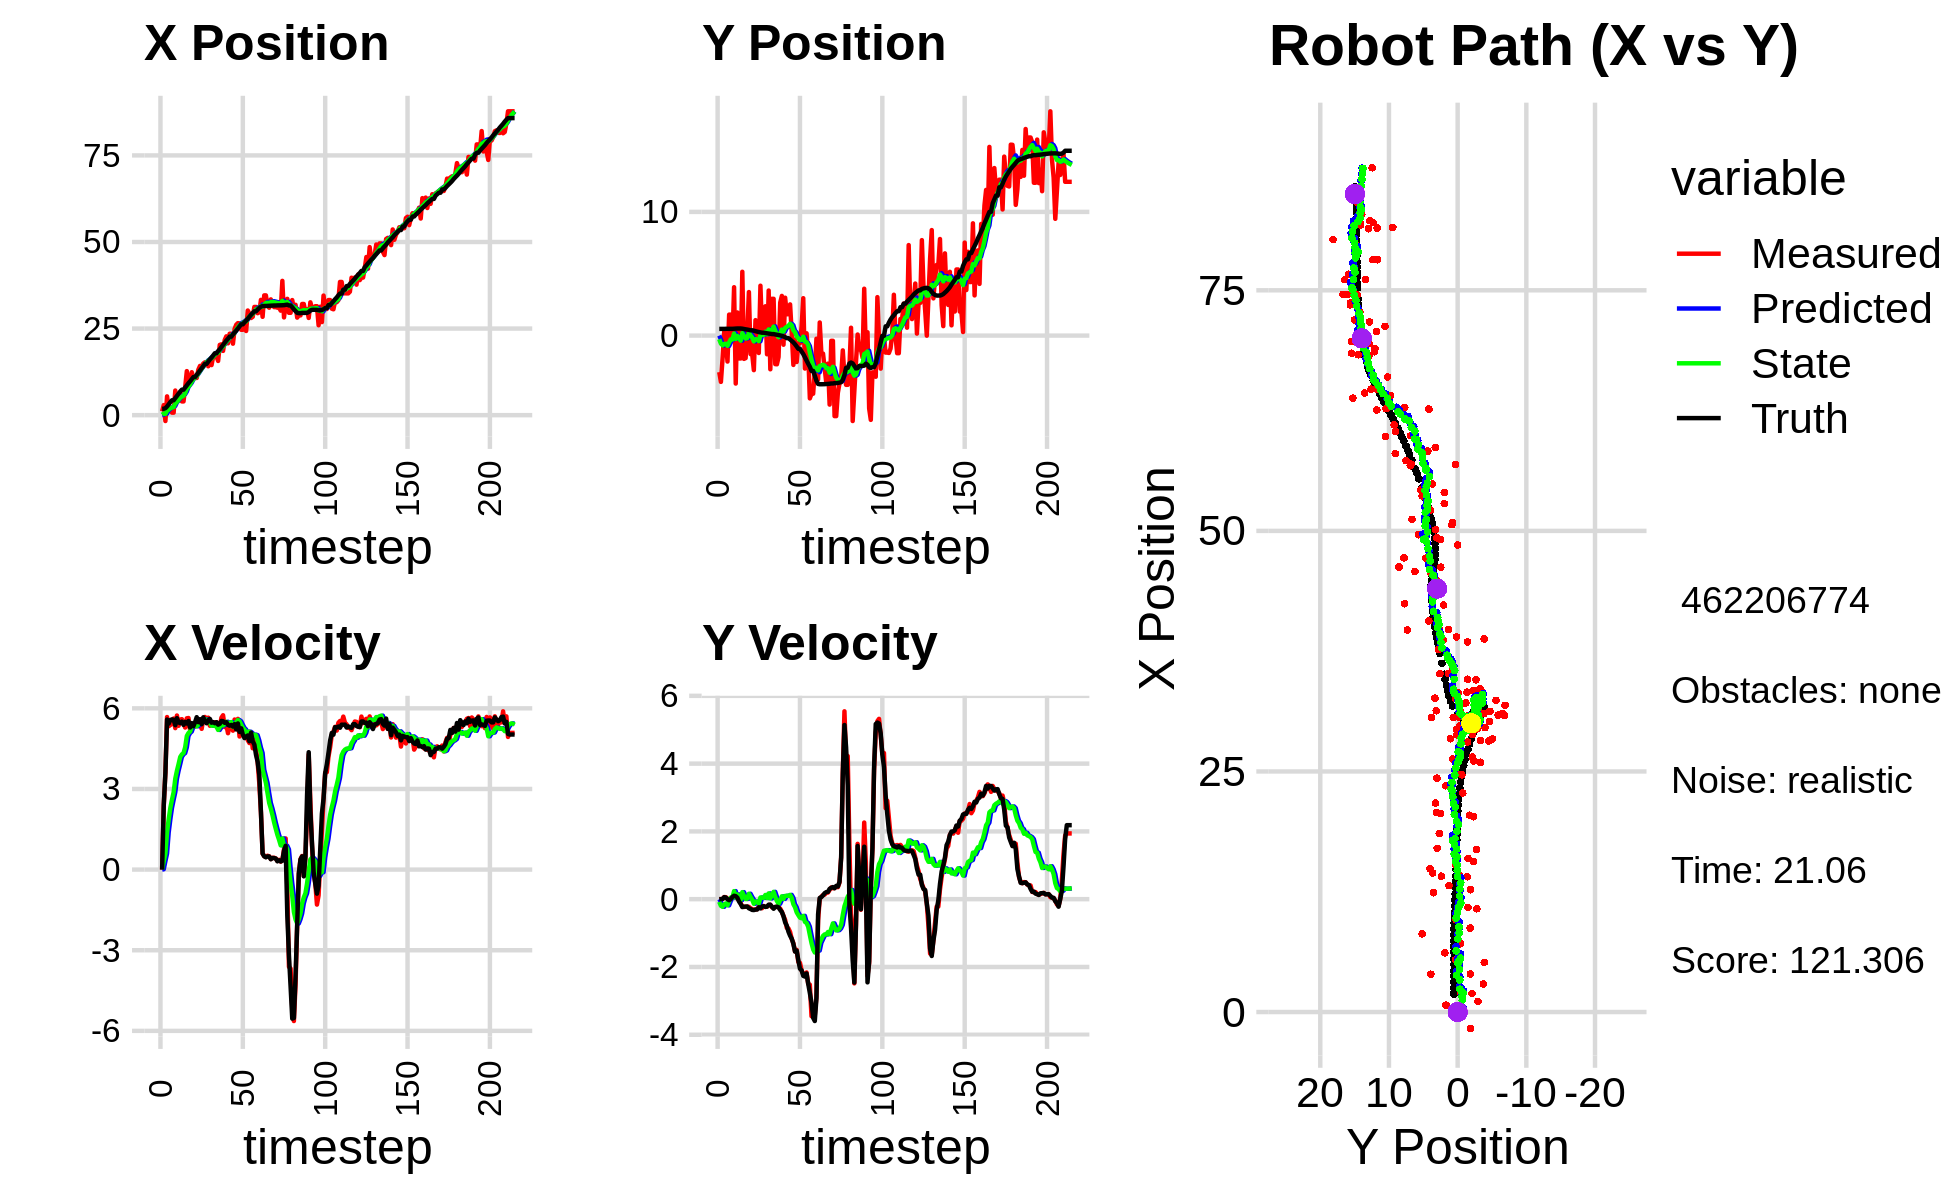

Data behind this chart, as committed beside it:
0.000000000000000000e+00, 0.000000000000000000e+00, 0.000000000000000000e+00, 0.000000000000000000e+00, 0.000000000000000000e+00, 0.000000000000000000e+00, 0.000000000000000000e+00, 0.000000000000000000e+00, 0.000000000000000000e+00, 0.000000000000000000e+00, 0.000000000000000000e+00, 0.000000000000000000e+00, 1.829923629821183617e+00, 5.399346958957311760e-01, 0.000000000000000000e+00, 0.000000000000000000e+00, 0.000000000000000000e+00, -3.537512384355068207e-04
1.102813780618865147e+00, -2.953432260844949475e+00, 0.000000000000000000e+00, 0.000000000000000000e+00, 0.000000000000000000e+00, 0.000000000000000000e+00, 0.000000000000000000e+00, 0.000000000000000000e+00, 1.087965664774848684e-01, -2.920365684940352535e-01, 1.444228832581354906e-02, -7.803586392118377901e-02, 1.829923629821183617e+00, 5.399346958957311760e-01, 0.000000000000000000e+00, 0.000000000000000000e+00, 0.000000000000000000e+00, -1.610244798939675093e-04
2.910788894217871903e+00, -3.743262388271746399e+00, 2.387999656991496078e+00, 1.301101641099461316e-03, 1.102407953100662252e-01, -2.998401548861536203e-01, 1.444228832581354906e-02, -7.803586392118377901e-02, 4.659610885690564919e-01, -6.482984071054846975e-01, 3.171726625737083527e-01, -1.945214938089323553e-01, 1.844507217188924741e+00, 5.399350142259364826e-01, 2.399999999999999911e+00, 2.000000000000000042e-03, 1.200000047683715820e+00, -5.448499578051269054e-04
-1.695751666891607945e+00, -1.867539882993939582e+00, 3.617999493495176022e+00, 1.971267066434238390e-03, 4.976783548264273049e-01, -6.677505564863779330e-01, 3.171726625737083527e-01, -1.945214938089323553e-01, 3.669398577528610872e-01, -7.850079930760114344e-01, 5.988634429710425477e-01, -2.250889729970398379e-01, 2.020963669356883319e+00, 5.400376317202845167e-01, 3.600000000000000089e+00, 8.000000000000000167e-03, 3.599999904632568359e+00, -5.448499578051269054e-04
5.424592018229821733e+00, 3.099249446711192513e-01, 5.676652620168280095e+00, 6.280565007601800198e-02, 4.268262020499653531e-01, -8.075168903757153904e-01, 5.988634429710425477e-01, -2.250889729970398379e-01, 1.223774601461633527e+00, -6.744469661687457762e-01, 1.384059155954282971e+00, -1.512264928720412904e-01, 2.496706009128835557e+00, 5.421566510808497608e-01, 5.583000000000000185e+00, 5.999999999999999778e-02, 5.583000183105468750e+00, -1.106340158730745316e-02
1.904194593723621320e+00, -5.107615817430468663e-01, 5.334673542530017798e+00, 5.902204383469907695e-02, 1.362180517057061779e+00, -6.895696154559498581e-01, 1.384059155954282971e+00, -1.512264928720412904e-01, 1.608304631468648438e+00, -6.602940285505216611e-01, 1.873717483179391463e+00, -1.270137401961861090e-01, 3.130228042967196256e+00, 5.481727503381511601e-01, 5.434000000000000163e+00, 4.700000000000000011e-02, 5.434000015258789062e+00, -1.106340158730745316e-02
1.927685499357814525e+00, -2.097801293656210930e+00, 5.382982844921840204e+00, 1.354925877520418362e-02, 1.795676379786587562e+00, -6.729954025701402331e-01, 1.873717483179391463e+00, -1.270137401961861090e-01, 1.980773037192753661e+00, -8.229703790438693822e-01, 2.298775755584275160e+00, -1.823817431915122911e-01, 3.764646529927027530e+00, 5.494724860962197921e-01, 5.565999999999999837e+00, 0.000000000000000000e+00, 5.565999984741210938e+00, -2.517048735171556473e-03
7.183892729520897635e-01, 1.695188236280929850e+00, 5.422893542354458418e+00, -3.395728853560708860e-02, 2.210650612751181132e+00, -8.412085533630205836e-01, 2.298775755584275160e+00, -1.823817431915122911e-01, 2.179474079963278577e+00, -5.537460700522751633e-01, 2.601909585115724344e+00, -5.654722905741740857e-02, 4.299165725775975666e+00, 5.468611237822923465e-01, 5.589999999999999858e+00, -2.999999999999999889e-02, 5.590000152587890625e+00, 6.261757574975490570e-03
7.183892729520897635e-01, 1.695188236280929850e+00, 5.620999752602792832e+00, 8.245501001006388898e-04, 2.439665038474851055e+00, -5.594007929580169236e-01, 2.601909585115724344e+00, -5.654722905741740857e-02, 2.375447759929196323e+00, -3.062208904426695355e-01, 2.880954055663262903e+00, 4.980585547887476927e-02, 4.299165725775975666e+00, 5.468611237822923465e-01, 5.573000000000000398e+00, 4.000000000000000083e-03, 5.572999954223632812e+00, -1.466910034650936723e-04
7.105212926855217326e+00, -4.211198683990967084e-01, 5.264606996348836887e+00, 6.431771208791584038e-02, 2.663543165495522835e+00, -3.012403048947820405e-01, 2.880954055663262903e+00, 4.980585547887476927e-02, 3.341526184115310105e+00, -3.139451922277667895e-01, 3.384502515394550493e+00, 4.521062945290829638e-02, 4.940355301348006378e+00, 5.479658253525115930e-01, 5.373000000000000220e+00, 6.500000000000000222e-02, 5.373000144958496094e+00, -1.221639383584260941e-02
3.923151255054540876e+00, 3.910565077240181875e+00, 5.733108546238061543e+00, 1.011175523208057841e-01, 3.679976435654765066e+00, -3.094241292824759793e-01, 3.384502515394550493e+00, 4.521062945290829638e-02, 3.829294280615699986e+00, 1.643369267034728298e-01, 3.678439119804964630e+00, 2.378740992648118169e-01, 5.560846329250262343e+00, 5.558258885566554897e-01, 5.634000000000000341e+00, 1.010000000000000064e-01, 5.635000228881835938e+00, -1.763564534485340118e-02
5.161648869502540649e+00, -3.878313508134418441e+00, 5.351167979264740637e+00, 9.438108554141694251e-02, 4.197138192596196582e+00, 1.881243366299540087e-01, 3.678439119804964630e+00, 2.378740992648118169e-01, 4.403344078287902974e+00, -2.728411506773198436e-01, 3.926534773790481658e+00, 4.921688799033757666e-02, 6.205469131840648522e+00, 5.669837323432467269e-01, 5.474999999999999645e+00, 8.899999999999999578e-02, 5.475999832153320312e+00, -1.763564534485340118e-02
6.149414777914116392e+00, 1.869237317994457248e+00, 5.583982973728580212e+00, 1.383418168744953054e-02, 4.795997555666951406e+00, -2.679194618782860804e-01, 3.926534773790481658e+00, 4.921688799033757666e-02, 5.050601007288165079e+00, -3.037452080184249725e-02, 4.191831613285748048e+00, 1.417382652636365870e-01, 6.832658767479247608e+00, 5.745926045468626731e-01, 5.448999999999999844e+00, 4.299999999999999656e-02, 5.448999881744384766e+00, -2.477470552548766136e-03
3.966769695118526062e+00, -1.849681731876610558e+00, 5.595983020824519372e+00, 1.386391151158477934e-02, 5.469784168616739883e+00, -1.620069427547883578e-02, 4.191831613285748048e+00, 1.417382652636365870e-01, 5.351244243243379550e+00, -2.268792581692931631e-01, 4.286386540599711914e+00, 5.514986667770227502e-02, 7.356317520175782221e+00, 5.739270472589909078e-01, 5.506000000000000227e+00, -6.900000000000000577e-02, 5.506999969482421875e+00, -2.477470552548766136e-03
3.966769695118526062e+00, -1.849681731876610558e+00, 5.434761615154515724e+00, -1.160205858797615786e-01, 5.779882897303350475e+00, -2.213642715015229356e-01, 4.286386540599711914e+00, 5.514986667770227502e-02, 5.609207195933965551e+00, -4.108785844856673863e-01, 4.335004675061389534e+00, -2.384027857890765045e-02, 7.356317520175782221e+00, 5.739270472589909078e-01, 5.384999999999999787e+00, -1.409999999999999865e-01, 5.387000083923339844e+00, 2.134462818503379822e-02
8.123999134219285878e+00, 5.160872468539458247e+00, 5.285559167686832538e+00, -2.167115162761483749e-01, 6.042707663440104682e+00, -4.132626123435581555e-01, 4.335004675061389534e+00, -2.384027857890765045e-02, 6.353523639131068101e+00, 2.022866554559284435e-01, 4.551189327707785282e+00, 2.073011088950481029e-01, 7.981473923183521890e+00, 5.592775429726033476e-01, 5.495000000000000107e+00, -2.330000000000000127e-01, 5.500000000000000000e+00, 4.097772762179374695e-02
1.271594905892092520e+01, -1.884387815792834431e+00, 5.629340937736702521e+00, -2.290734149945918285e-01, 6.808642571901846630e+00, 2.230167663454332705e-01, 4.551189327707785282e+00, 2.073011088950481029e-01, 7.608886194119315327e+00, -3.100203047144850510e-02, 4.970584554748495698e+00, 9.672540457676873094e-02, 8.610420227386207159e+00, 5.334514729426726998e-01, 5.434000000000000163e+00, -2.220000000000000029e-01, 5.438000202178955078e+00, 4.067032039165496826e-02
8.727107703797958749e+00, -1.820649863165258564e+00, 5.639653684184088966e+00, -2.214563733855265115e-01, 8.105944649594164275e+00, -2.132949001377162923e-02, 4.970584554748495698e+00, 9.672540457676873094e-02, 8.218219884436511080e+00, -2.357785218814208161e-01, 5.081289421368057724e+00, 5.520679927288787980e-03, 9.237333298169726703e+00, 5.076825613009446903e-01, 5.527000000000000135e+00, -2.190000000000000002e-01, 5.532000064849853516e+00, 3.924756124615669250e-02
9.596632346680010528e+00, 2.171122574525959636e-01, 5.183360883661444873e+00, -2.193537041796329856e-01, 8.726348826573316231e+00, -2.352264538886919276e-01, 5.081289421368057724e+00, 5.520679927288787980e-03, 8.841377624325449602e+00, -1.939369872427073593e-01, 5.136267962173414858e+00, 1.449337433830538181e-02, 9.766534805220006277e+00, 4.867047211167500609e-01, 5.288000000000000256e+00, -2.159999999999999976e-01, 5.291999816894531250e+00, 4.229358211159706116e-02
1.239779186301953651e+01, 3.518770470597619937e+00, 5.363199748911359421e+00, -2.269642723290312691e-01, 9.355004420542790911e+00, -1.924876498088768095e-01, 5.136267962173414858e+00, 1.449337433830538181e-02, 9.750611208428315635e+00, 2.123966103053062937e-01, 5.312912122385962554e+00, 1.601475093660493232e-01, 1.037605667141513699e+01, 4.603967806796012141e-01, 5.450000000000000178e+00, -2.690000000000000169e-01, 5.456999778747558594e+00, 4.229358211159706116e-02
1.086477088937753699e+01, -1.498202897787311860e+00, 5.345295181748102031e+00, -2.678170114029216342e-01, 1.028190242066691162e+01, 2.284113612419112205e-01, 5.312912122385962554e+00, 1.601475093660493232e-01, 1.035712339933745518e+01, 1.802180521676124969e-02, 5.345420256802303705e+00, 6.863630890930591533e-02, 1.099496841477858666e+01, 4.292495469349185133e-01, 5.334999999999999964e+00, -2.899999999999999800e-01, 5.342999935150146484e+00, 5.006145313382148743e-02
1.086477088937753699e+01, -1.498202897787311860e+00, 5.324873165555626287e+00, -2.943071928250547975e-01, 1.089166542501768475e+01, 2.488543610769184192e-02, 5.345420256802303705e+00, 6.863630890930591533e-02, 1.088723045143160562e+01, -1.599938218804543844e-01, 5.341636715138196045e+00, -1.109648011150199398e-02, 1.099496841477858666e+01, 4.292495469349185133e-01, 5.485000000000000320e+00, -3.170000000000000040e-01, 5.493999958038330078e+00, 5.521409586071968079e-02
1.073491114401383584e+01, -2.793073475573735642e+00, 5.550119056661857009e+00, -3.141012997841896581e-01, 1.142139412294542566e+01, -1.611034698916045949e-01, 5.341636715138196045e+00, -1.109648011150199398e-02, 1.134528027864153366e+01, -4.672815923214141964e-01, 5.332909116483548040e+00, -1.341786241395062640e-01, 1.161591911309251834e+01, 3.944174637825606511e-01, 5.671000000000000263e+00, -3.210000000000000075e-01, 5.679999828338623047e+00, 5.653331056237220764e-02
1.313738566629382554e+01, 1.248399226878958768e+00, 5.355508608177983021e+00, -3.016983093167536767e-01, 1.187857119028988784e+01, -4.806994547353647951e-01, 5.332909116483548040e+00, -1.341786241395062640e-01, 1.203863129351277550e+01, -2.944185543166836783e-01, 5.397441483679664032e+00, -6.951407197640015190e-02, 1.226452446015935926e+01, 3.574057517161606801e-01, 5.487000000000000099e+00, -3.069999999999999951e-01, 5.495999813079833984e+00, 5.627472326159477234e-02
1.421114587823456077e+01, -2.995183769913377647e-01, 5.421964863729652251e+00, -2.952882527947441327e-01, 1.257837544188074119e+01, -3.013699615143237143e-01, 5.397441483679664032e+00, -6.951407197640015190e-02, 1.278574245434717227e+01, -3.102470038485494186e-01, 5.480570156029779483e+00, -7.922413763339146431e-02, 1.289847946209053298e+01, 3.217426235660384437e-01, 5.597999999999999865e+00, -3.039999999999999925e-01, 5.605999946594238281e+00, 5.440773442387580872e-02
1.406115406804144286e+01, -1.405836151071616413e+00, 5.238009712550115715e+00, -2.286997403539843821e-01, 1.333379946995015075e+01, -3.181694176118885498e-01, 5.480570156029779483e+00, -7.922413763339146431e-02, 1.341334925251757859e+01, -4.455469476168597565e-01, 5.487220242353176403e+00, -1.307596685628543698e-01, 1.353830337561619857e+01, 2.890550637174004178e-01, 5.410000000000000142e+00, -2.379999999999999893e-01, 5.414999961853027344e+00, 4.363385960459709167e-02
1.491063398103642612e+01, 4.033574713957263747e+00, 5.596668220056668197e+00, -2.443593347502999169e-01, 1.396207127675289605e+01, -4.586229144731451823e-01, 5.487220242353176403e+00, -1.307596685628543698e-01, 1.408735912878810659e+01, 3.804720565142238886e-02, 5.546924244165271745e+00, 5.024104706830928579e-02, 1.416952133192332397e+01, 2.600225350531836233e-01, 5.666000000000000369e+00, -2.720000000000000195e-01, 5.672999858856201172e+00, 4.363385960459709167e-02
1.525504922890586990e+01, 2.278285203073416032e-01, 5.678750535006579447e+00, -2.664896068627653491e-01, 1.464205155320463447e+01, 4.307131035825331744e-02, 5.546924244165271745e+00, 5.024104706830928579e-02, 1.472610893999982373e+01, 5.102013493240580011e-02, 5.592830001155570940e+00, 4.427772412085480280e-02, 1.481216621422322177e+01, 2.324786918282779613e-01, 5.514999999999999680e+00, -2.169999999999999984e-01, 5.519000053405761719e+00, 4.689310491085052490e-02
1.525504922890586990e+01, 2.278285203073416032e-01, 5.467302515990057898e+00, -2.011127231432955076e-01, 1.528539194011538171e+01, 5.544790734449128039e-02, 5.592830001155570940e+00, 4.427772412085480280e-02, 1.527520958475121127e+01, 6.488043426316340845e-02, 5.576294698330867661e+00, 4.088088947200454321e-02, 1.481216621422322177e+01, 2.324786918282779613e-01, 5.443999999999999950e+00, -2.049999999999999878e-01, 5.447000026702880859e+00, 3.676805645227432251e-02
1.411766862921663446e+01, 2.370390071434252288e+00, 5.652462677624680687e+00, -2.265290528194382758e-01, 1.583283905458429786e+01, 6.896852321036386901e-02, 5.576294698330867661e+00, 4.088088947200454321e-02, 1.562016434868365522e+01, 3.149866604227711253e-01, 5.501187954404851865e+00, 1.243517838992652391e-01, 1.544003105204519599e+01, 2.090176482943901515e-01, 5.562000000000000277e+00, -2.280000000000000082e-01, 5.566999912261962891e+00, 4.005473479628562927e-02
1.595874255947588161e+01, -1.510760233736547997e+00, 5.352507560506442275e+00, -2.193409810988293240e-01, 1.617028314412414147e+01, 3.274218388126976520e-01, 5.501187954404851865e+00, 1.243517838992652391e-01, 1.613605421360780667e+01, 1.087421996589852669e-01, 5.472978615739041430e+00, 3.393660892463930268e-02, 1.607689285281512426e+01, 1.831850550833016011e-01, 5.605000000000000426e+00, -2.200000000000000011e-01, 5.609000205993652344e+00, 4.095619171857833862e-02
1.445950079016013667e+01, 3.642846569145504088e+00, 5.421209529144049633e+00, -1.739566720048036363e-01, 1.668335207518170904e+01, 1.121358605514491957e-01, 5.472978615739041430e+00, 3.393660892463930268e-02, 1.639998606225001154e+01, 4.975732180646028069e-01, 5.357555542519848224e+00, 1.704535331184231506e-01, 1.661388015787869321e+01, 1.630475367637076456e-01, 5.466000000000000192e+00, -1.620000000000000051e-01, 5.467999935150146484e+00, 3.207715973258018494e-02
1.687709414992973933e+01, -2.724076942173351945e+00, 5.368445323886258613e+00, -1.656315083170490920e-01, 1.693574161650199628e+01, 5.146185713764450664e-01, 5.357555542519848224e+00, 1.704535331184231506e-01, 1.692888879378993039e+01, 1.401378846048347837e-01, 5.355980431982758638e+00, 2.285559995215674656e-02, 1.724197006204405014e+01, 1.441669905505798821e-01, 5.488000000000000433e+00, -1.620000000000000051e-01, 5.489999771118164062e+00, 3.084300458431243896e-02
1.700811433819867702e+01, 2.974809750367606753e+00, 5.480850379302397712e+00, -2.376463535981530317e-01, 1.746448683698820759e+01, 1.424234446000504639e-01, 5.355980431982758638e+00, 2.285559995215674656e-02, 1.741319134509643973e+01, 4.478694475994511870e-01, 5.348533278478574182e+00, 1.282743832130396333e-01, 1.786983871448300576e+01, 1.218992310836716636e-01, 5.447000000000000064e+00, -2.230000000000000038e-01, 5.452000141143798828e+00, 4.333225265145301819e-02
1.700811433819867702e+01, 2.974809750367606753e+00, 5.483847345983266841e+00, -2.377763002586663621e-01, 1.794804467294429884e+01, 4.606968859207551392e-01, 5.348533278478574182e+00, 1.282743832130396333e-01, 1.783623169224105709e+01, 7.264567545309229546e-01, 5.318589313160742016e+00, 2.160796328129683808e-01, 1.786983871448300576e+01, 1.218992310836716636e-01, 5.485000000000000320e+00, -2.819999999999999729e-01, 5.493000030517578125e+00, 4.333225265145301819e-02
1.565167546259293019e+01, -2.307284281185573160e+00, 5.409027386213938193e+00, -2.319894543669804854e-01, 1.836809062355712996e+01, 7.480647178122198371e-01, 5.318589313160742016e+00, 2.160796328129683808e-01, 1.802973746415627332e+01, 3.896597260789034234e-01, 5.196019627933220697e+00, 7.144915776447269273e-02, 1.849749946596083561e+01, 9.131915824279587812e-02, 5.392999999999999794e+00, -2.280000000000000082e-01, 5.397999763488769531e+00, 4.286304116249084473e-02
2.029213750401884653e+01, -2.320750818668098070e+00, 5.311117347660758270e+00, -2.277901603351377147e-01, 1.854933942694959370e+01, 3.968046418553506927e-01, 5.196019627933220697e+00, 7.144915776447269273e-02, 1.877518014520354228e+01, 8.198114369099029908e-02, 5.295407357226196154e+00, -5.293416986251051060e-02, 1.901509284995269766e+01, 6.739415102274988467e-02, 5.424999999999999822e+00, -2.200000000000000011e-01, 5.428999900817871094e+00, 4.286304116249084473e-02
2.045148426307915202e+01, -1.732819275290022221e+00, 5.651218364376434877e+00, -2.325264535517410081e-01, 1.930472088092616190e+01, 7.668772670473925079e-02, 5.295407357226196154e+00, -5.293416986251051060e-02, 1.946749643442671740e+01, -1.321514527794962202e-01, 5.394373245647386739e+00, -1.349007404953926903e-01, 1.963655853259529138e+01, 4.184488851669641157e-02, 5.530999999999999694e+00, -2.419999999999999929e-01, 5.535999774932861328e+00, 4.112305492162704468e-02
1.855656766922347956e+01, 2.666580571404465250e+00, 5.743273978530030632e+00, -2.780359824552189330e-01, 2.000693375899145465e+01, -1.456415268290355003e-01, 5.394373245647386739e+00, -1.349007404953926903e-01, 1.984148928448281168e+01, 1.621691976549703151e-01, 5.364960131501975482e+00, -2.546422765845060554e-02, 2.026992034936724352e+01, 1.423777522245174391e-02, 5.519999999999999574e+00, -3.180000000000000049e-01, 5.528999805450439453e+00, 4.837294667959213257e-02
2.170840716415814953e+01, 3.208269908567849882e+00, 5.303185703756962965e+00, -3.688864720158835375e-01, 2.037798529763301048e+01, 1.596227748891252407e-01, 5.364960131501975482e+00, -2.546422765845060554e-02, 2.054281640143263132e+01, 4.858421591181259491e-01, 5.422896103369592602e+00, 8.516549762856541472e-02, 2.090302658128335622e+01, -2.152578610743915988e-02, 5.461999999999999744e+00, -3.770000000000000018e-01, 5.474999904632568359e+00, 6.944754719734191895e-02
2.276058959981291352e+01, -7.377295946863069442e-01, 5.385338121563996161e+00, -4.945677242906544313e-01, 2.108510601176958943e+01, 4.943587088809824892e-01, 5.422896103369592602e+00, 8.516549762856541472e-02, 2.129472423742330633e+01, 3.340421677504803455e-01, 5.500681286236431156e+00, 9.972955188618584654e-03, 2.153120613091852320e+01, -7.043646385130158949e-02, 5.485000000000000320e+00, -5.030000000000000027e-01, 5.507999897003173828e+00, 9.157908707857131958e-02
2.074642086062143420e+01, 3.063309863012054102e+00, 5.075158486223552146e+00, -6.126256791130005874e-01, 2.184479236604694918e+01, 3.350394632693421970e-01, 5.500681286236431156e+00, 9.972955188618584654e-03, 2.168459850070066608e+01, 6.144768759449186213e-01, 5.395736707296396872e+00, 9.558143730667231774e-02, 2.205241012595401884e+01, -1.240385032330294651e-01, 5.383000000000000007e+00, -6.840000000000000524e-01, 5.426000118255615234e+00, 1.201294288039207458e-01
2.351472204907985386e+01, 1.728178396164224750e+00, 5.380862609726732693e+00, -8.462427938517427251e-01, 2.222417217143030399e+01, 6.240350196755858336e-01, 5.395736707296396872e+00, 9.558143730667231774e-02, 2.238634289064499328e+01, 7.097892409645425449e-01, 5.457335726307253054e+00, 1.009640228364328957e-01, 2.266873359690888634e+01, -2.080077987731452360e-01, 5.355999999999999872e+00, -7.800000000000000266e-01, 5.413000106811523438e+00, 1.559912860393524170e-01
2.351472204907985386e+01, 1.728178396164224750e+00, 5.479648316570089328e+00, -8.617787215672408907e-01, 2.293207646327572036e+01, 7.198856432481858247e-01, 5.457335726307253054e+00, 1.009640228364328957e-01, 2.300676063512664271e+01, 7.941297722384804691e-01, 5.488625019204151911e+00, 1.015262116576631513e-01, 2.266873359690888634e+01, -2.080077987731452360e-01, 5.381999999999999673e+00, -9.579999999999999627e-01, 5.466000080108642578e+00, 1.559912860393524170e-01
2.063484644903891763e+01, 2.522890343743541486e+00, 5.169239438886932270e+00, -9.674930375969598151e-01, 2.355562313704705701e+01, 8.042823934042467870e-01, 5.488625019204151911e+00, 1.015262116576631513e-01, 2.317073332696382693e+01, 9.534921675773229133e-01, 5.306899192649140673e+00, 1.267419721163203228e-01, 2.328539085433845912e+01, -3.130247445702805109e-01, 5.320999999999999730e+00, -1.078000000000000069e+00, 5.428999900817871094e+00, 1.850228756666183472e-01
2.488916569926076150e+01, 2.165472058099054131e-01, 5.583940801861268177e+00, -1.173899239078585621e+00, 2.370142324622874241e+01, 9.661663647889549011e-01, 5.306899192649140673e+00, 1.267419721163203228e-01, 2.386538634877092946e+01, 8.310890364470596703e-01, 5.398436731521264242e+00, 4.081983246685944033e-02, 2.389766597768857537e+01, -4.334008549093851803e-01, 5.413000000000000256e+00, -1.165000000000000036e+00, 5.537000179290771484e+00, 2.072103023529052734e-01
2.609538149829641540e+01, -2.369988904204201052e+00, 5.394361846824682338e+00, -1.296596583132408664e+00, 2.440523002192305668e+01, 8.351710196937456310e-01, 5.398436731521264242e+00, 4.081983246685944033e-02, 2.461839423920759629e+01, 4.249430234077878343e-01, 5.480955410165154085e+00, -1.474485795652914211e-01, 2.441528129631930355e+01, -5.479750491643136101e-01, 5.214000000000000412e+00, -1.320000000000000062e+00, 5.377999782562255859e+00, 2.358867079019546509e-01
2.657721006852624868e+01, -3.147388556738695553e-01, 5.607340657812755147e+00, -1.543886838388675686e+00, 2.516648978022411143e+01, 4.101981654512587006e-01, 5.480955410165154085e+00, -1.474485795652914211e-01, 2.535097903788122053e+01, 2.740839708810707265e-01, 5.565386932754460503e+00, -2.364101706817082205e-01, 2.501843070965392002e+01, -7.022974345105001959e-01, 5.437999999999999723e+00, -1.544999999999999929e+00, 5.652999877929687500e+00, 2.686759233474731445e-01
2.649796485905909904e+01, -2.136650905867250039e+00, 4.952370684291429903e+00, -1.494641142581425886e+00, 2.590751773115666623e+01, 2.504429538128998822e-01, 5.565386932754460503e+00, -2.364101706817082205e-01, 2.595103871316440447e+01, -6.545881383677798482e-02, 5.520911901876703887e+00, -3.877309213650657060e-01, 2.563164520312853156e+01, -8.774440152498457213e-01, 5.123999999999999666e+00, -1.518000000000000016e+00, 5.343999862670898438e+00, 2.931102514266967773e-01
2.465022909636765647e+01, -6.150691662044273089e-01, 5.214609944982937506e+00, -1.852835188310767656e+00, 2.650312990335207530e+01, -1.042319059732845499e-01, 5.520911901876703887e+00, -3.877309213650657060e-01, 2.625371437811183739e+01, -2.191975269324145381e-01, 5.393199960733896070e+00, -4.708098404457058406e-01, 2.622751331356720073e+01, -1.068741546097631279e+00, 5.256999999999999673e+00, -1.804000000000000048e+00, 5.558000087738037109e+00, 3.414029479026794434e-01
2.465022909636765647e+01, -6.150691662044273089e-01, 5.291877627392228334e+00, -1.880289644616726985e+00, 2.679303437418522549e+01, -2.662785109769851277e-01, 5.393199960733896070e+00, -4.708098404457058406e-01, 2.651739244514457639e+01, -3.609777216759884055e-01, 5.275818047153414625e+00, -5.448775674079417985e-01, 2.622751331356720073e+01, -1.068741546097631279e+00, 5.022999999999999687e+00, -2.052000000000000046e+00, 5.426000118255615234e+00, 3.414029479026794434e-01
2.629449510569444470e+01, 7.388969801324384301e-01, 5.063205310809978599e+00, -2.104100474151179068e+00, 2.704497424985991927e+01, -4.154654784167826076e-01, 5.275818047153414625e+00, -5.448775674079417985e-01, 2.693947288465428613e+01, -3.485536685390141498e-01, 5.213477612287360508e+00, -5.635989816753627091e-01, 2.681401634224208053e+01, -1.293471203380074375e+00, 4.894000000000000128e+00, -2.100000000000000089e+00, 5.326000213623046875e+00, 3.938536643981933594e-01
2.430157160735724275e+01, 3.023273244050400432e+00, 4.951936211560073353e+00, -2.205803435938710422e+00, 2.746082064588302174e+01, -4.049135667065504318e-01, 5.213477612287360508e+00, -5.635989816753627091e-01, 2.704875223977155230e+01, -8.784919198734331136e-02, 5.026972808128348014e+00, -4.925159016357852915e-01, 2.728371715565086930e+01, -1.494771228296935206e+00, 4.950999999999999623e+00, -2.262000000000000011e+00, 5.442999839782714844e+00, 4.190575480461120605e-01
3.021209478366466783e+01, -2.664131448797116608e+00, 4.816309975254917219e+00, -2.209650867961491905e+00, 2.755144952058438790e+01, -1.371007821509218350e-01, 5.026972808128348014e+00, -4.925159016357852915e-01, 2.787667864454743594e+01, -4.867647426834095237e-01, 5.132393938710508863e+00, -6.690187609227645771e-01, 2.785055160531329577e+01, -1.752209649325348950e+00, 4.990000000000000213e+00, -2.283999999999999808e+00, 5.487999916076660156e+00, 4.301354885101318359e-01
2.934556120647335220e+01, 1.874282504949526529e-01, 4.708482534473075631e+00, -2.161702022426664982e+00, 2.838991803841848593e+01, -5.536666187756860147e-01, 5.132393938710508863e+00, -6.690187609227645771e-01, 2.848911143444882654e+01, -5.301796754634272579e-01, 5.128519694354367608e+00, -7.018785151142353795e-01, 2.841942214994885063e+01, -2.012655482027977616e+00, 4.775000000000000355e+00, -2.190999999999999837e+00, 5.254000186920166016e+00, 4.304022789001464844e-01
2.805647015595068794e+01, -1.432081983474078113e+00, 5.095898610196237577e+00, -2.497487641499110289e+00, 2.900196340388426464e+01, -6.003675269748507404e-01, 5.128519694354367608e+00, -7.018785151142353795e-01, 2.888095050530225194e+01, -7.641796336816573110e-01, 5.078174624031860596e+00, -8.121277693543915710e-01, 2.897961521191794532e+01, -2.275047287979941490e+00, 5.094999999999999751e+00, -2.496999999999999886e+00, 5.673999786376953125e+00, 4.556943476200103760e-01
2.839093101063711444e+01, -5.076033817090774392e+00, 4.514246703973440411e+00, -2.522066163905404945e+00, 2.938876796770543720e+01, -8.453924106170964681e-01, 5.078174624031860596e+00, -8.121277693543915710e-01, 2.923426252635588085e+01, -1.384650055847913563e+00, 4.961578943245784856e+00, -1.058238026349098693e+00, 2.945787239094791587e+01, -2.520366654226641856e+00, 4.770999999999999908e+00, -2.767999999999999794e+00, 5.515999794006347656e+00, 5.094907879829406738e-01
3.124944889577509954e+01, -4.699577198267379075e+00, 4.853417266385012141e+00, -3.452285484453679665e+00, 2.973042042068045987e+01, -1.490473858482823433e+00, 4.961578943245784856e+00, -1.058238026349098693e+00, 2.991671463014300159e+01, -1.942963742274503414e+00, 5.023218048141878889e+00, -1.291421508487723191e+00, 2.999912738842830606e+01, -2.854963765930376596e+00, 4.652999999999999581e+00, -3.053999999999999826e+00, 5.565999984741210938e+00, 6.182764768600463867e-01
3.124944889577509954e+01, -4.699577198267379075e+00, 4.507094062697399650e+00, -3.205942237335599465e+00, 3.041903643495718867e+01, -2.072105893123275866e+00, 5.023218048141878889e+00, -1.291421508487723191e+00, 3.049775426415452273e+01, -2.440777319886904273e+00, 5.002141288175898204e+00, -1.480407201645475013e+00, 2.999912738842830606e+01, -2.854963765930376596e+00, 4.270999999999999908e+00, -3.500999999999999890e+00, 5.522999763488769531e+00, 6.182764768600463867e-01
2.943689250995475959e+01, -2.827350781643687583e+00, 3.992770792071653307e+00, -3.427305980677643138e+00, 3.099796839297211193e+01, -2.588818040051451774e+00, 5.002141288175898204e+00, -1.480407201645475013e+00, 3.074981806914939497e+01, -2.692504412065853447e+00, 4.804495082933220473e+00, -1.572722665760776461e+00, 3.050084018690001386e+01, -3.245726333107139538e+00, 4.009000000000000341e+00, -3.595000000000000195e+00, 5.385000228881835938e+00, 7.093377709388732910e-01
2.970863318471981529e+01, -2.514531467459911740e-01, 3.205502406748410138e+00, -2.870638098145629868e+00, 3.123026757744271720e+01, -2.849776678641930960e+00, 4.804495082933220473e+00, -1.572722665760776461e+00, 3.095726118613500688e+01, -2.611571437299847975e+00, 4.538116643113061954e+00, -1.521104207605709302e+00, 3.096569156658370758e+01, -3.656997666676326197e+00, 3.529999999999999805e+00, -2.924999999999999822e+00, 4.585000038146972656e+00, 7.303425073623657227e-01
... 155 more rows
